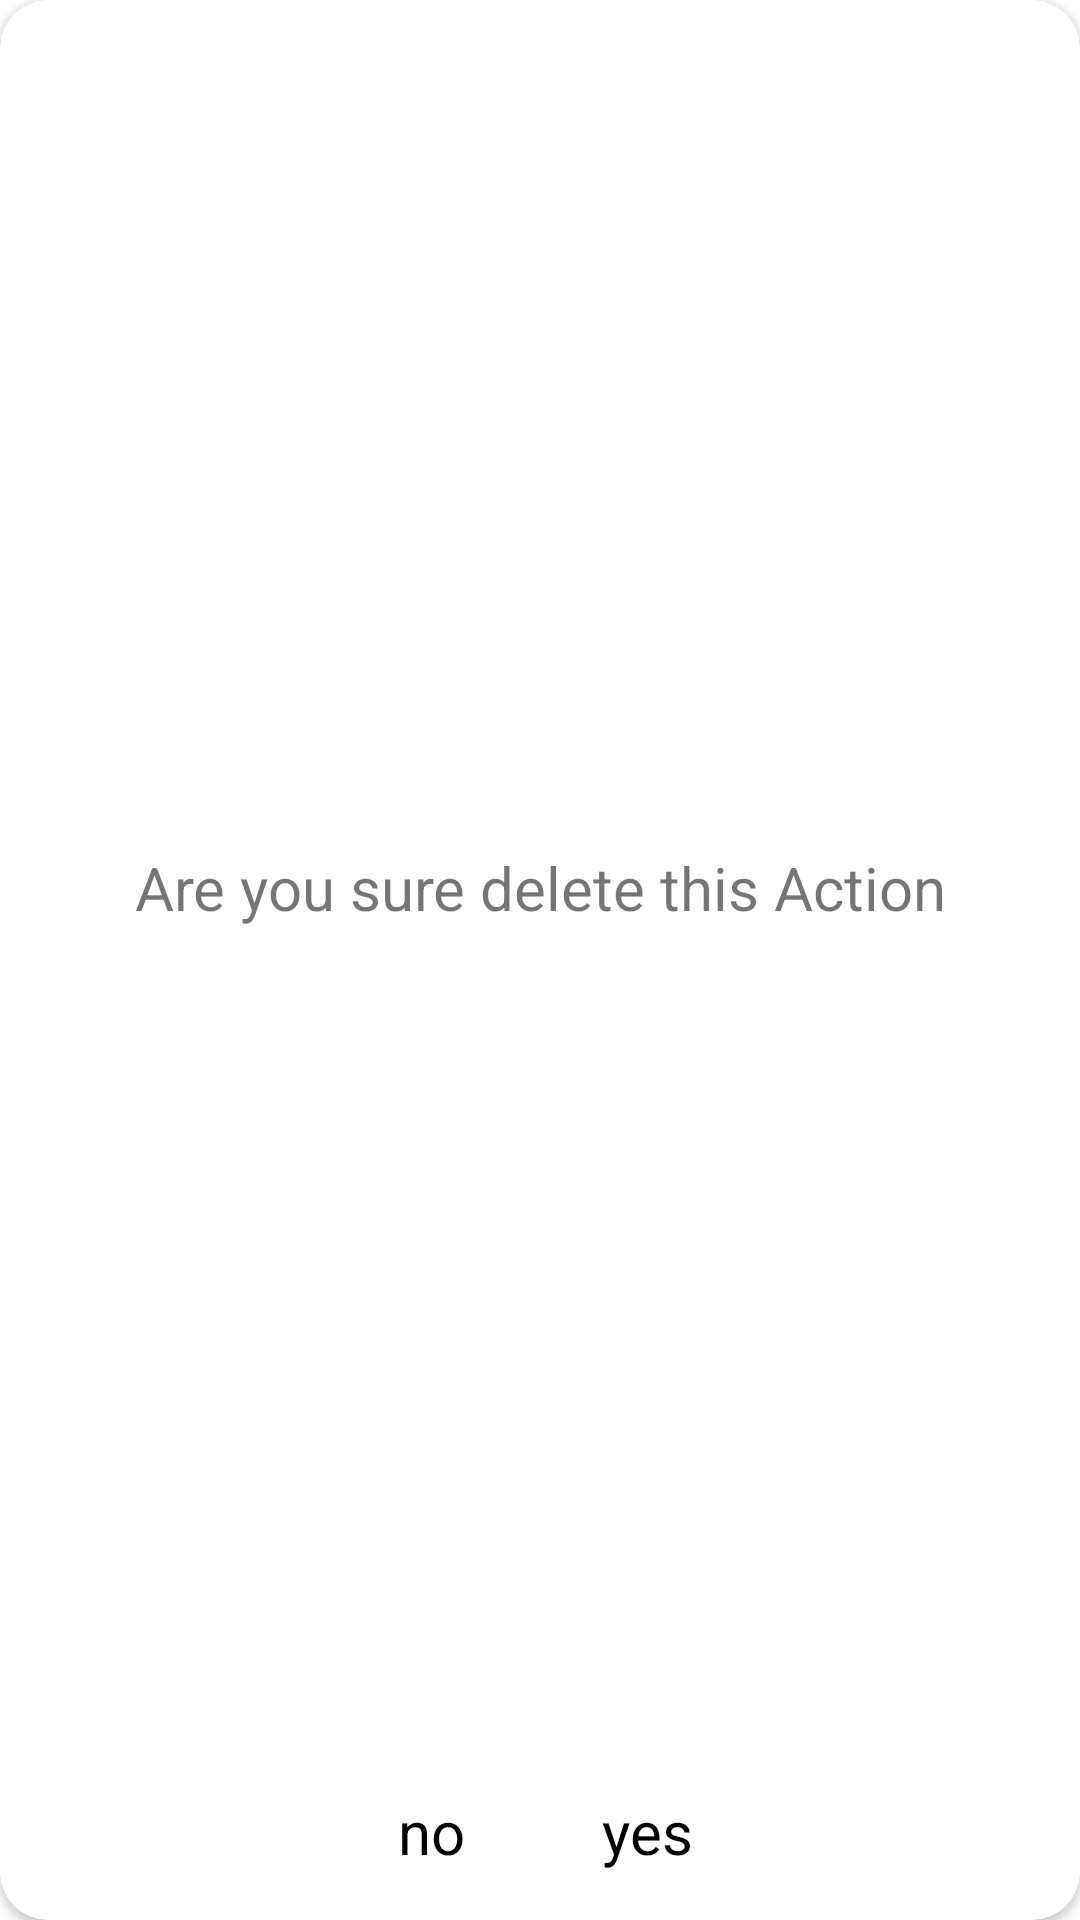

This screen was rendered from an Android layout file. Write that file and the resources it references.
<!-- AndroidManifest.xml: application theme Theme.EventsApp -->
<!-- res/layout/dialog_delete.xml -->
<?xml version="1.0" encoding="utf-8"?>
<androidx.cardview.widget.CardView xmlns:android="http://schemas.android.com/apk/res/android"
    xmlns:app="http://schemas.android.com/apk/res-auto"
    android:layout_width="match_parent"
    android:layout_height="350dp"
    android:layout_margin="16dp"
    app:cardCornerRadius="16dp">

    <View
        android:layout_width="match_parent"
        android:layout_height="350dp"/>

    <androidx.appcompat.widget.AppCompatTextView
        android:layout_width="wrap_content"
        android:layout_height="wrap_content"
        android:layout_gravity="center"
        android:gravity="center"
        android:layout_marginBottom="24dp"
        android:textSize="20sp"
        android:text="Are you sure delete this Action"/>

    <androidx.appcompat.widget.AppCompatTextView
        android:id="@+id/yes"
        android:layout_width="wrap_content"
        android:layout_height="wrap_content"
        android:layout_gravity="bottom|center"
        android:layout_marginStart="36dp"
        android:layout_marginBottom="16dp"
        android:text="yes"
        android:textColor="@color/black"
        android:textSize="20sp" />

    <androidx.appcompat.widget.AppCompatTextView
        android:id="@+id/no"
        android:layout_width="wrap_content"
        android:layout_height="wrap_content"
        android:layout_gravity="bottom|center"
        android:layout_marginEnd="36dp"
        android:layout_marginBottom="16dp"
        android:text="no"
        android:textColor="@color/black"
        android:textSize="20sp" />


</androidx.cardview.widget.CardView>
<!-- resources referenced by this layout -->
<resources>
  <style name="Theme.EventsApp" parent="Theme.MaterialComponents.Light.NoActionBar">
          
          <item name="colorPrimary">@color/purple_500</item>
          <item name="colorPrimaryVariant">#0C0B13</item>
          <item name="colorOnPrimary">@color/white</item>
          
          <item name="colorSecondary">@color/teal_200</item>
          <item name="colorSecondaryVariant">@color/teal_700</item>
          <item name="colorOnSecondary">@color/black</item>
          
          <item name="android:statusBarColor" tools:targetApi="l">?attr/colorPrimaryVariant</item>
          
          <item name="bottomSheetDialogTheme">@style/AppBottomSheetDialogTheme</item>
      </style>
  <style name="AppBottomSheetDialogTheme" parent="Theme.Design.Light.BottomSheetDialog">
          <item name="bottomSheetStyle">@style/AppModalStyle</item>
      </style>
  <style name="AppModalStyle" parent="Widget.Design.BottomSheet.Modal">
          <item name="android:background">@drawable/background_bottom_sheet_dialog</item>
      </style>
  <!-- drawable background_bottom_sheet_dialog (drawable) -->
  <?xml version="1.0" encoding="utf-8"?>
  <shape xmlns:android="http://schemas.android.com/apk/res/android">
      <solid android:color="#141220" />
  
      <corners
          android:topLeftRadius="26dp"
          android:topRightRadius="26dp" />
  </shape>
  <!-- not gathered from this repository: default colours our renderer supplied (Android Studio template values) -->
  <color name="purple_500">#FF6200EE</color>
  <color name="teal_200">#FF03DAC5</color>
  <color name="teal_700">#FF018786</color>
  <color name="black">#FF000000</color>
  <color name="white">#FFFFFFFF</color>
</resources>
